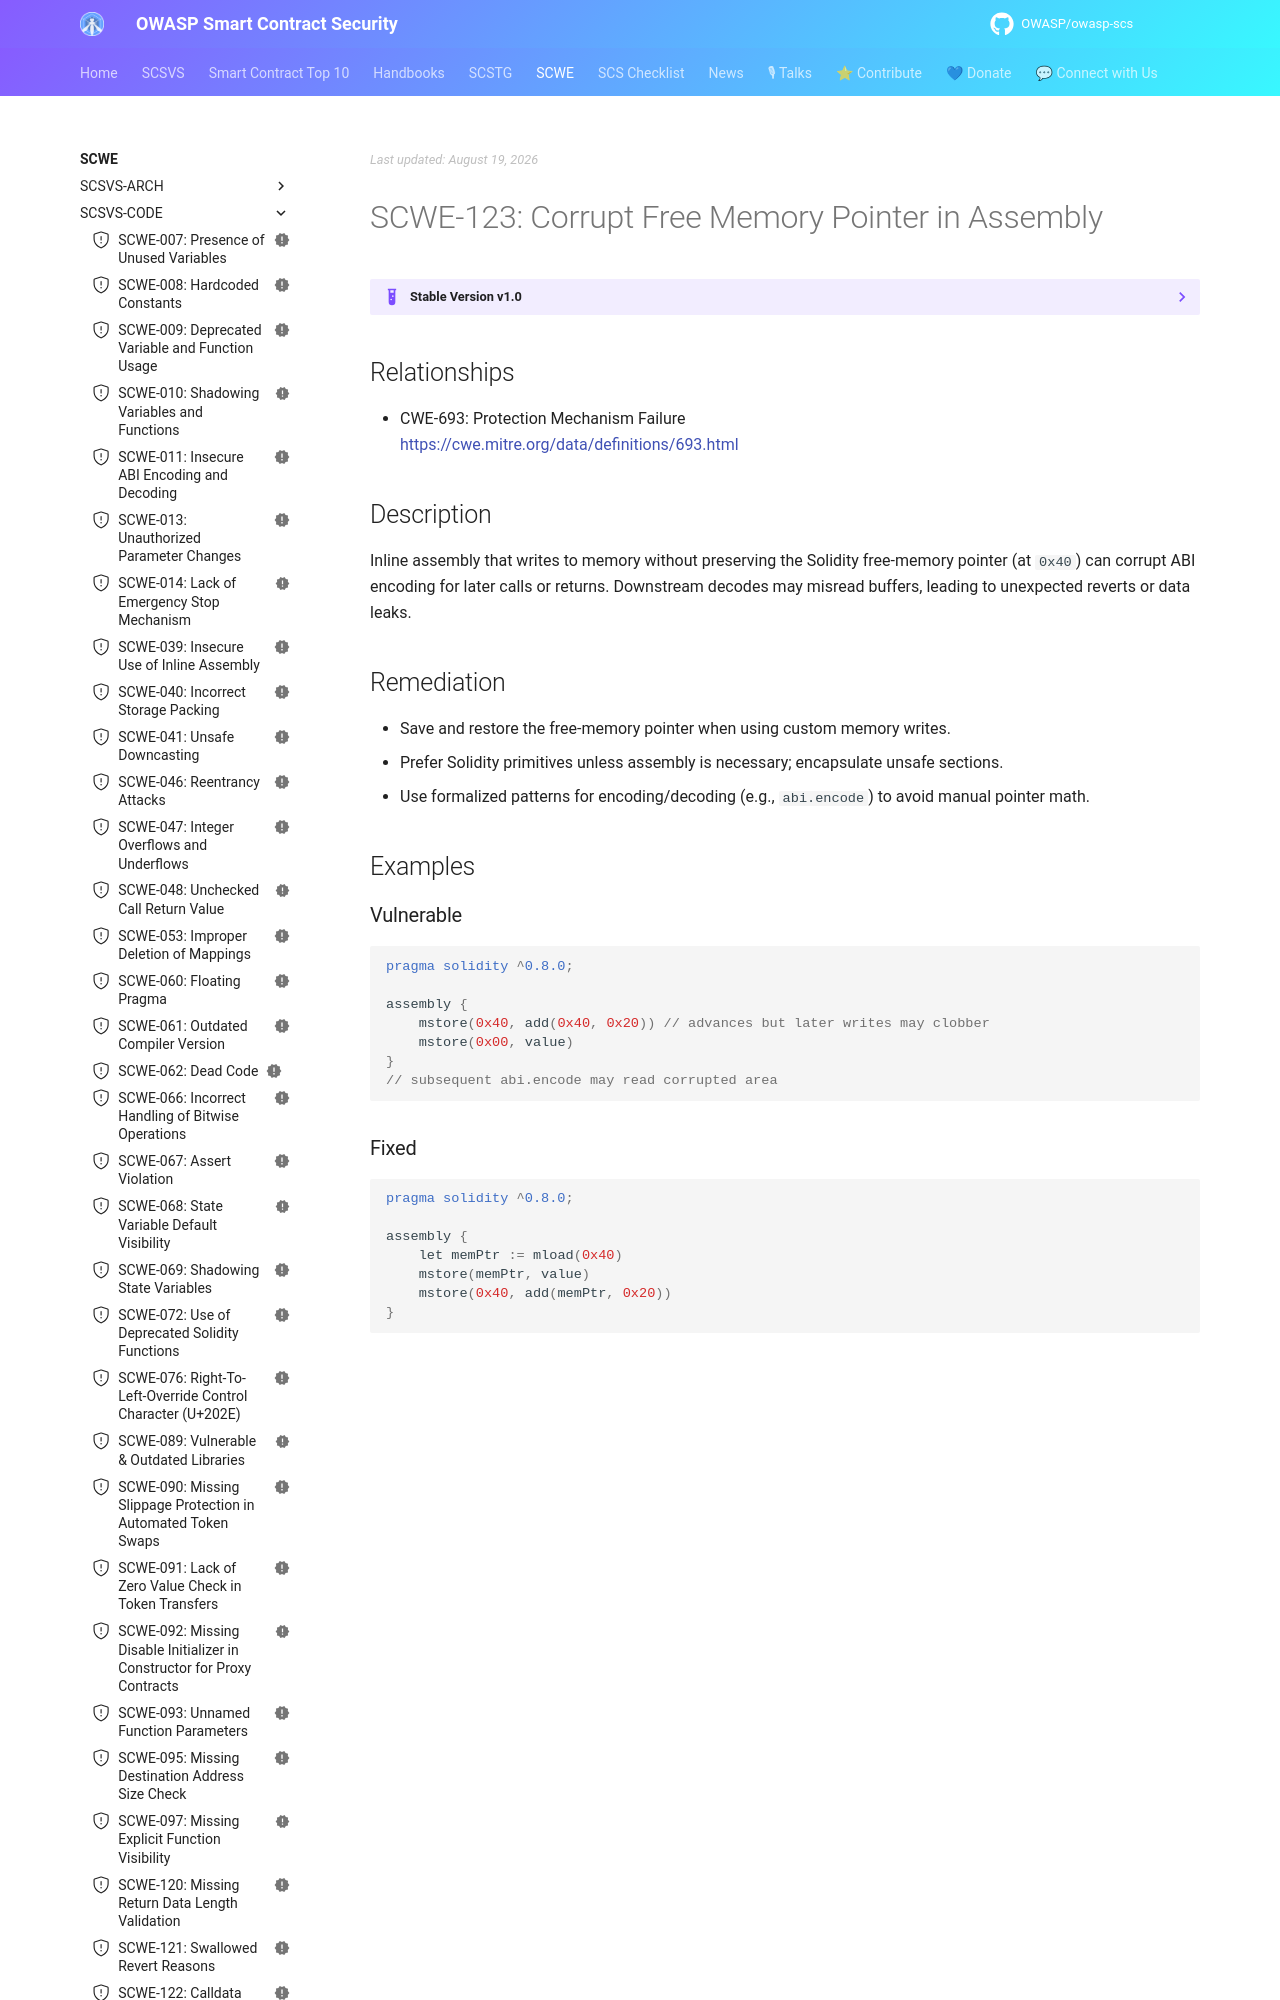

repository: OWASP/owasp-scs · page: SCWE/SCSVS-CODE/SCWE-123/index.html · generator: mkdocs

---
title: Corrupt Free Memory Pointer in Assembly
id: SCWE-123
alias: corrupt-free-memory-pointer
platform: []
profiles: [L1]
mappings:
  scsvs-cg: [SCSVS-CODE]
  scsvs-scg: [SCSVS-CODE-1]
  cwe: [693]
status: new
---

## Relationships
- CWE-693: Protection Mechanism Failure  
  [https://cwe.mitre.org/data/definitions/693.html](https://cwe.mitre.org/data/definitions/693.html)

## Description
Inline assembly that writes to memory without preserving the Solidity free-memory pointer (at `0x40`) can corrupt ABI encoding for later calls or returns. Downstream decodes may misread buffers, leading to unexpected reverts or data leaks.
